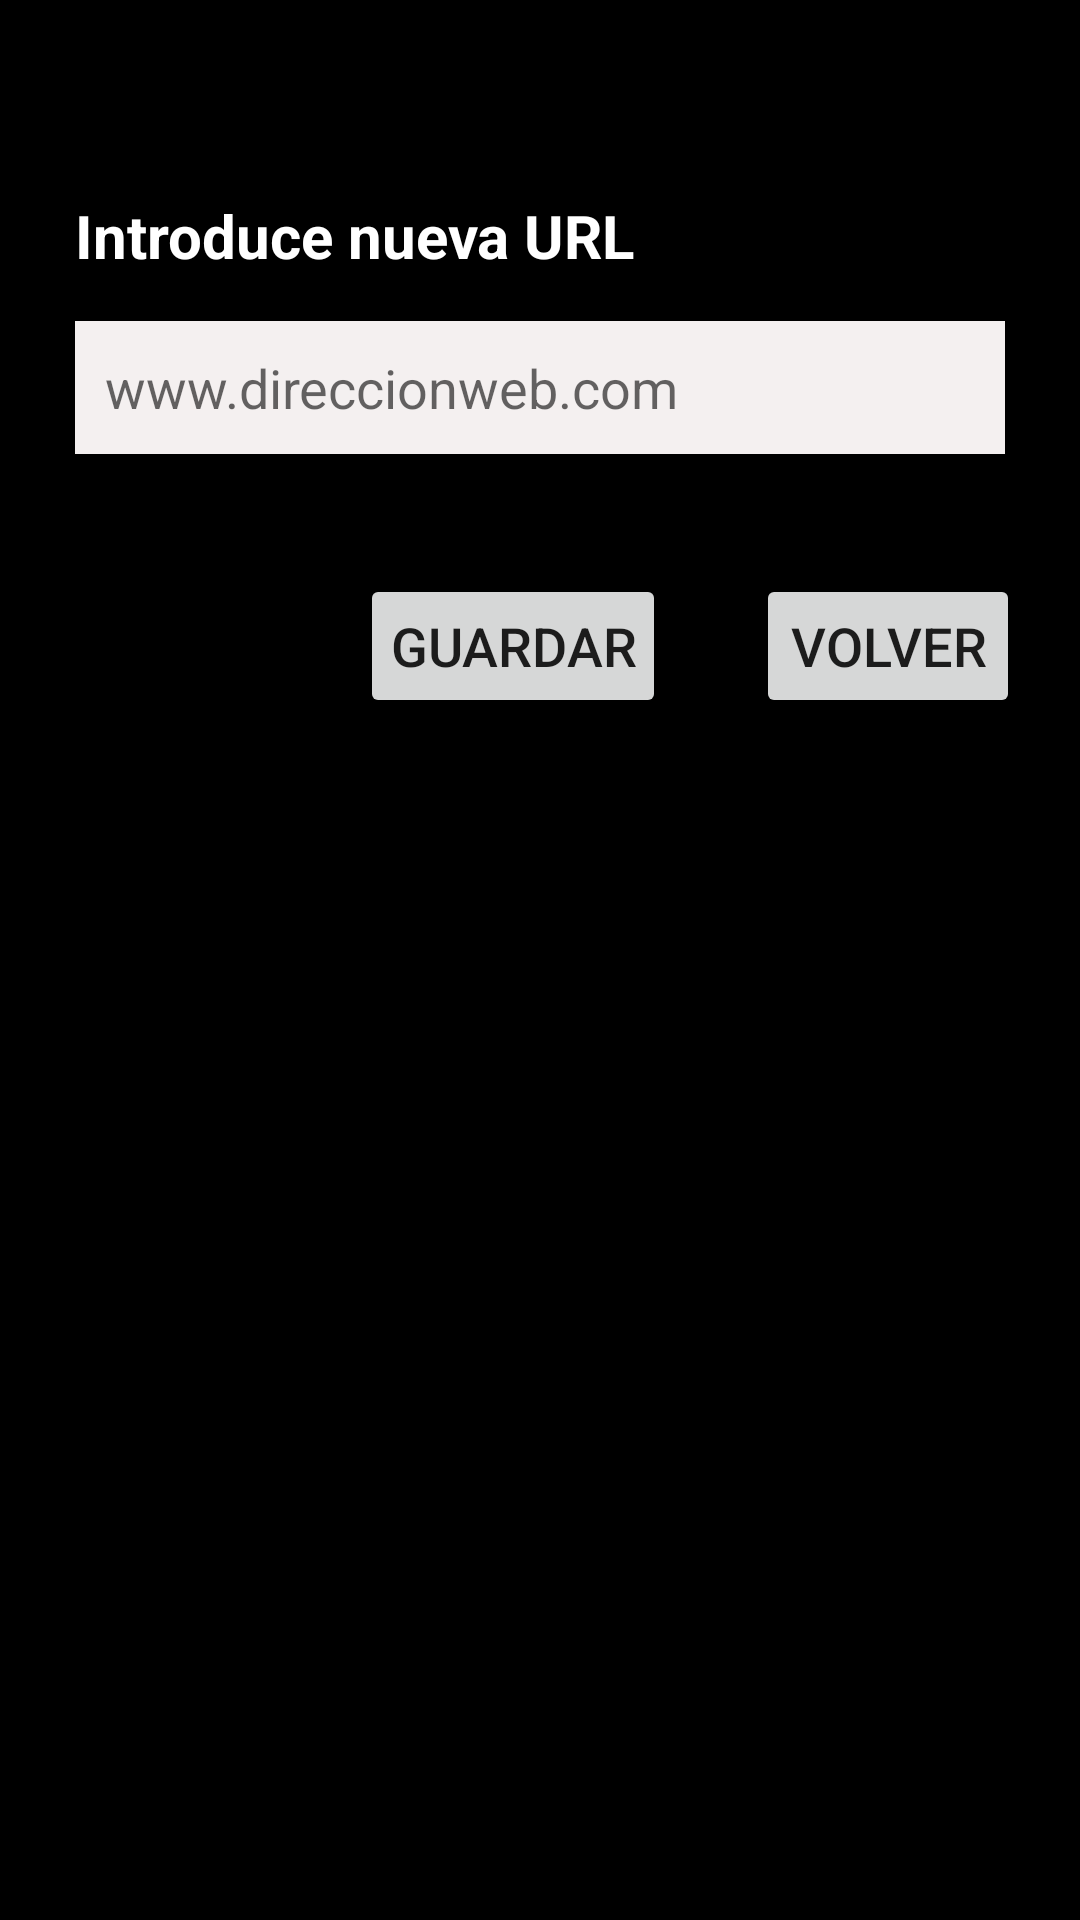

Android layout source for this screen:
<!-- AndroidManifest.xml: application theme AppTheme -->
<!-- res/layout/activity_cambia_url.xml -->
<FrameLayout xmlns:android="http://schemas.android.com/apk/res/android"
    xmlns:tools="http://schemas.android.com/tools"
    android:layout_width="match_parent"
    android:layout_height="match_parent"
    android:background="#000"
    tools:context="com.example.aplicacion.CambiaURL">

    

    

    <LinearLayout
        android:layout_width="match_parent"
        android:layout_height="match_parent"
        android:layout_gravity="center"
        android:orientation="vertical"
        android:padding="15dp">

        <TextView
            android:layout_width="fill_parent"
            android:layout_height="wrap_content"
            android:text="Introduce nueva URL"
            android:id="@+id/textView"
            android:textColor="#ffffff"
            android:textSize="20dp"
            android:textStyle="bold"
            android:padding="10dp"
            android:layout_marginTop="40dp" />

        <EditText
            android:layout_width="match_parent"
            android:layout_height="wrap_content"
            android:id="@+id/et_url"
            android:textIsSelectable="false"
            android:soundEffectsEnabled="false"
            android:hint="www.direccionweb.com"
            android:textColor="#000000"
            android:textSize="18dp"
            android:padding="10dp"
            android:layout_marginTop="5dp"
            android:background="#f4f0f0"
            android:layout_marginRight="10dp"
            android:layout_marginLeft="10dp"
            android:focusableInTouchMode="true" />

        <LinearLayout
            android:orientation="horizontal"
            android:layout_width="match_parent"
            android:layout_height="wrap_content"
            android:layout_marginTop="40dp"
            android:gravity="right">

            <Button
                android:layout_width="wrap_content"
                android:layout_height="wrap_content"
                android:text="Guardar"
                android:id="@+id/button"
                android:layout_gravity="center_horizontal"
                android:textSize="18dp"
                android:padding="10dp"
                android:onClick="guardar"
                android:layout_marginRight="30dp" />

            <Button
                android:layout_width="wrap_content"
                android:layout_height="wrap_content"
                android:text="Volver"
                android:id="@+id/button2"
                android:layout_gravity="center_horizontal"
                android:textSize="18dp"
                android:padding="10dp"
                android:onClick="volver"
                android:layout_marginRight="5dp" />
        </LinearLayout>

        <CheckBox
            android:layout_width="wrap_content"
            android:layout_height="wrap_content"
            android:text="Mostrar URL al iniciar"
            android:id="@+id/checkBox"
            android:textColor="#fff"
            android:textSize="20dp"
            android:layout_marginTop="50dp"
            android:layout_marginLeft="10dp"
            android:buttonTint="#fff"
            android:checked="true"
            android:visibility="invisible" />

    </LinearLayout>

</FrameLayout>
<!-- resources referenced by this layout -->
<resources>
  <style name="AppTheme" parent="Theme.AppCompat.Light.DarkActionBar">
          <item name="windowActionBar">false</item>
          <item name="windowNoTitle">true</item>
          
          <item name="colorPrimary">@color/colorPrimary</item>
          <item name="colorPrimaryDark">@color/colorPrimaryDark</item>
          <item name="colorAccent">@color/colorAccent</item>
      </style>
  <!-- not gathered from this repository: default colours our renderer supplied (Android Studio template values) -->
  <color name="colorPrimary">#FF6200EE</color>
  <color name="colorPrimaryDark">#FF3700B3</color>
  <color name="colorAccent">#FF03DAC5</color>
</resources>
